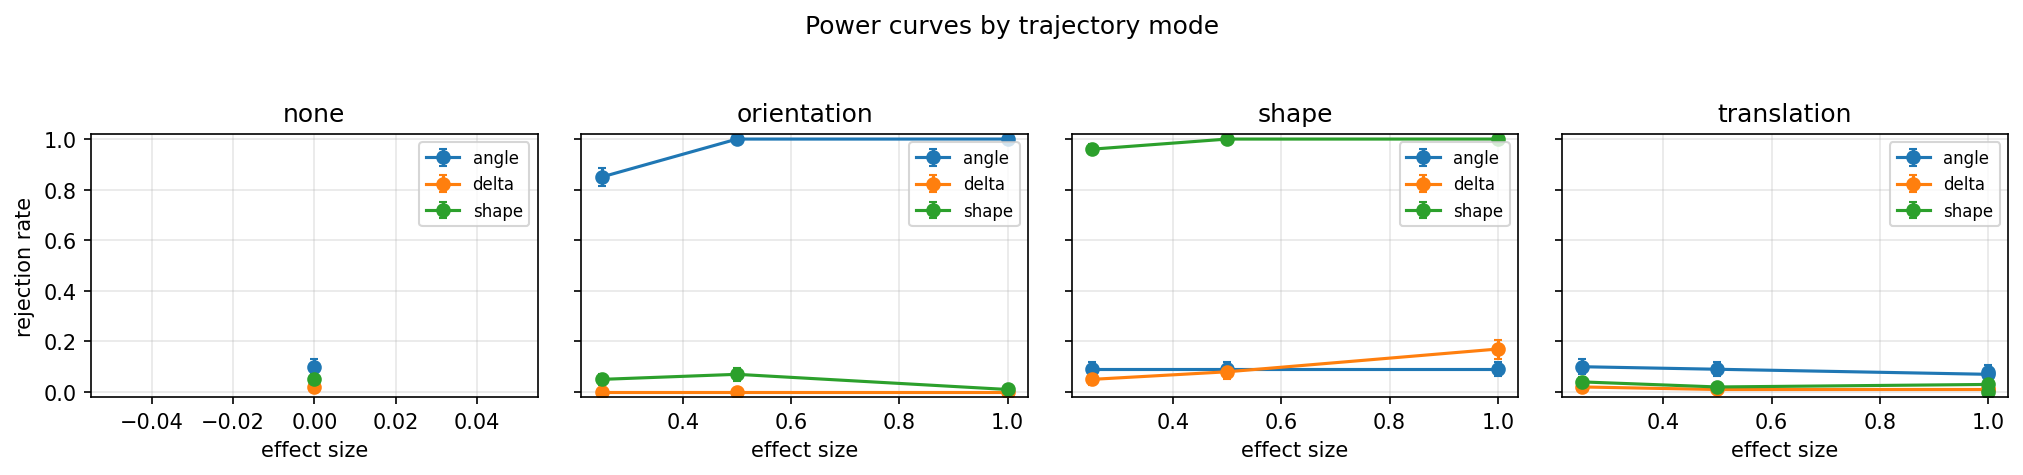

The data file committed next to this chart (first rows):
trajectory_mode, statistic, effect_size, cell_id, phase, rejection_rate, monte_carlo_se, available_replicates, completed_replicates, censored_fraction, duplicate_construction
none, angle, 0.0, power_primary-b298a1332444, power_primary, 0.1, 0.03, 100, 100, , False
none, delta, 0.0, power_primary-b298a1332444, power_primary, 0.02, 0.014, 100, 100, , False
none, shape, 0.0, power_primary-b298a1332444, power_primary, 0.05, 0.02179, 100, 100, , False
orientation, angle, 0.25, power_primary-0196b41b908e, power_primary, 0.85, 0.03571, 100, 100, , False
orientation, angle, 0.5, power_primary-e4c20a218ecb, power_primary, 1.0, 0.0, 100, 100, , False
orientation, angle, 1.0, power_primary-28e65bd786c3, power_primary, 1.0, 0.0, 100, 100, , False
orientation, delta, 0.25, power_primary-0196b41b908e, power_primary, 0.0, 0.0, 100, 100, , False
orientation, delta, 0.5, power_primary-e4c20a218ecb, power_primary, 0.0, 0.0, 100, 100, , False
orientation, delta, 1.0, power_primary-28e65bd786c3, power_primary, 0.0, 0.0, 100, 100, , False
orientation, shape, 0.25, power_primary-0196b41b908e, power_primary, 0.05, 0.02179, 100, 100, , False
orientation, shape, 0.5, power_primary-e4c20a218ecb, power_primary, 0.07, 0.02551, 100, 100, , False
orientation, shape, 1.0, power_primary-28e65bd786c3, power_primary, 0.01, 0.00995, 100, 100, , False
shape, angle, 0.25, power_primary-015af094c33c, power_primary, 0.09, 0.02862, 100, 100, , False
shape, angle, 0.5, power_primary-1a16acdcde63, power_primary, 0.09, 0.02862, 100, 100, , False
shape, angle, 1.0, power_primary-88070202fa23, power_primary, 0.09, 0.02862, 100, 100, , False
shape, delta, 0.25, power_primary-015af094c33c, power_primary, 0.05, 0.02179, 100, 100, , False
shape, delta, 0.5, power_primary-1a16acdcde63, power_primary, 0.08, 0.02713, 100, 100, , False
shape, delta, 1.0, power_primary-88070202fa23, power_primary, 0.17, 0.03756, 100, 100, , False
shape, shape, 0.25, power_primary-015af094c33c, power_primary, 0.96, 0.0196, 100, 100, , False
shape, shape, 0.5, power_primary-1a16acdcde63, power_primary, 1.0, 0.0, 100, 100, , False
shape, shape, 1.0, power_primary-88070202fa23, power_primary, 1.0, 0.0, 100, 100, , False
translation, angle, 0.25, power_primary-419f69ed9da7, power_primary, 0.1, 0.03, 100, 100, , False
translation, angle, 0.5, power_primary-a1018d943b17, power_primary, 0.09, 0.02862, 100, 100, , False
translation, angle, 1.0, power_primary-4bd134555b7e, power_primary, 0.07, 0.02551, 100, 100, , False
translation, angle, 1.0, type_i_baseline-0ff26fb380b4, type_i_baseline, 0.08, 0.02713, 100, 100, , False
translation, delta, 0.25, power_primary-419f69ed9da7, power_primary, 0.02, 0.014, 100, 100, , False
translation, delta, 0.5, power_primary-a1018d943b17, power_primary, 0.01, 0.00995, 100, 100, , False
translation, delta, 1.0, power_primary-4bd134555b7e, power_primary, 0.01, 0.00995, 100, 100, , False
translation, delta, 1.0, type_i_baseline-0ff26fb380b4, type_i_baseline, 0.01, 0.00995, 100, 100, , False
translation, shape, 0.25, power_primary-419f69ed9da7, power_primary, 0.04, 0.0196, 100, 100, , False
translation, shape, 0.5, power_primary-a1018d943b17, power_primary, 0.02, 0.014, 100, 100, , False
translation, shape, 1.0, power_primary-4bd134555b7e, power_primary, 0.03, 0.01706, 100, 100, , False
translation, shape, 1.0, type_i_baseline-0ff26fb380b4, type_i_baseline, 0.0, 0.0, 100, 100, , False
